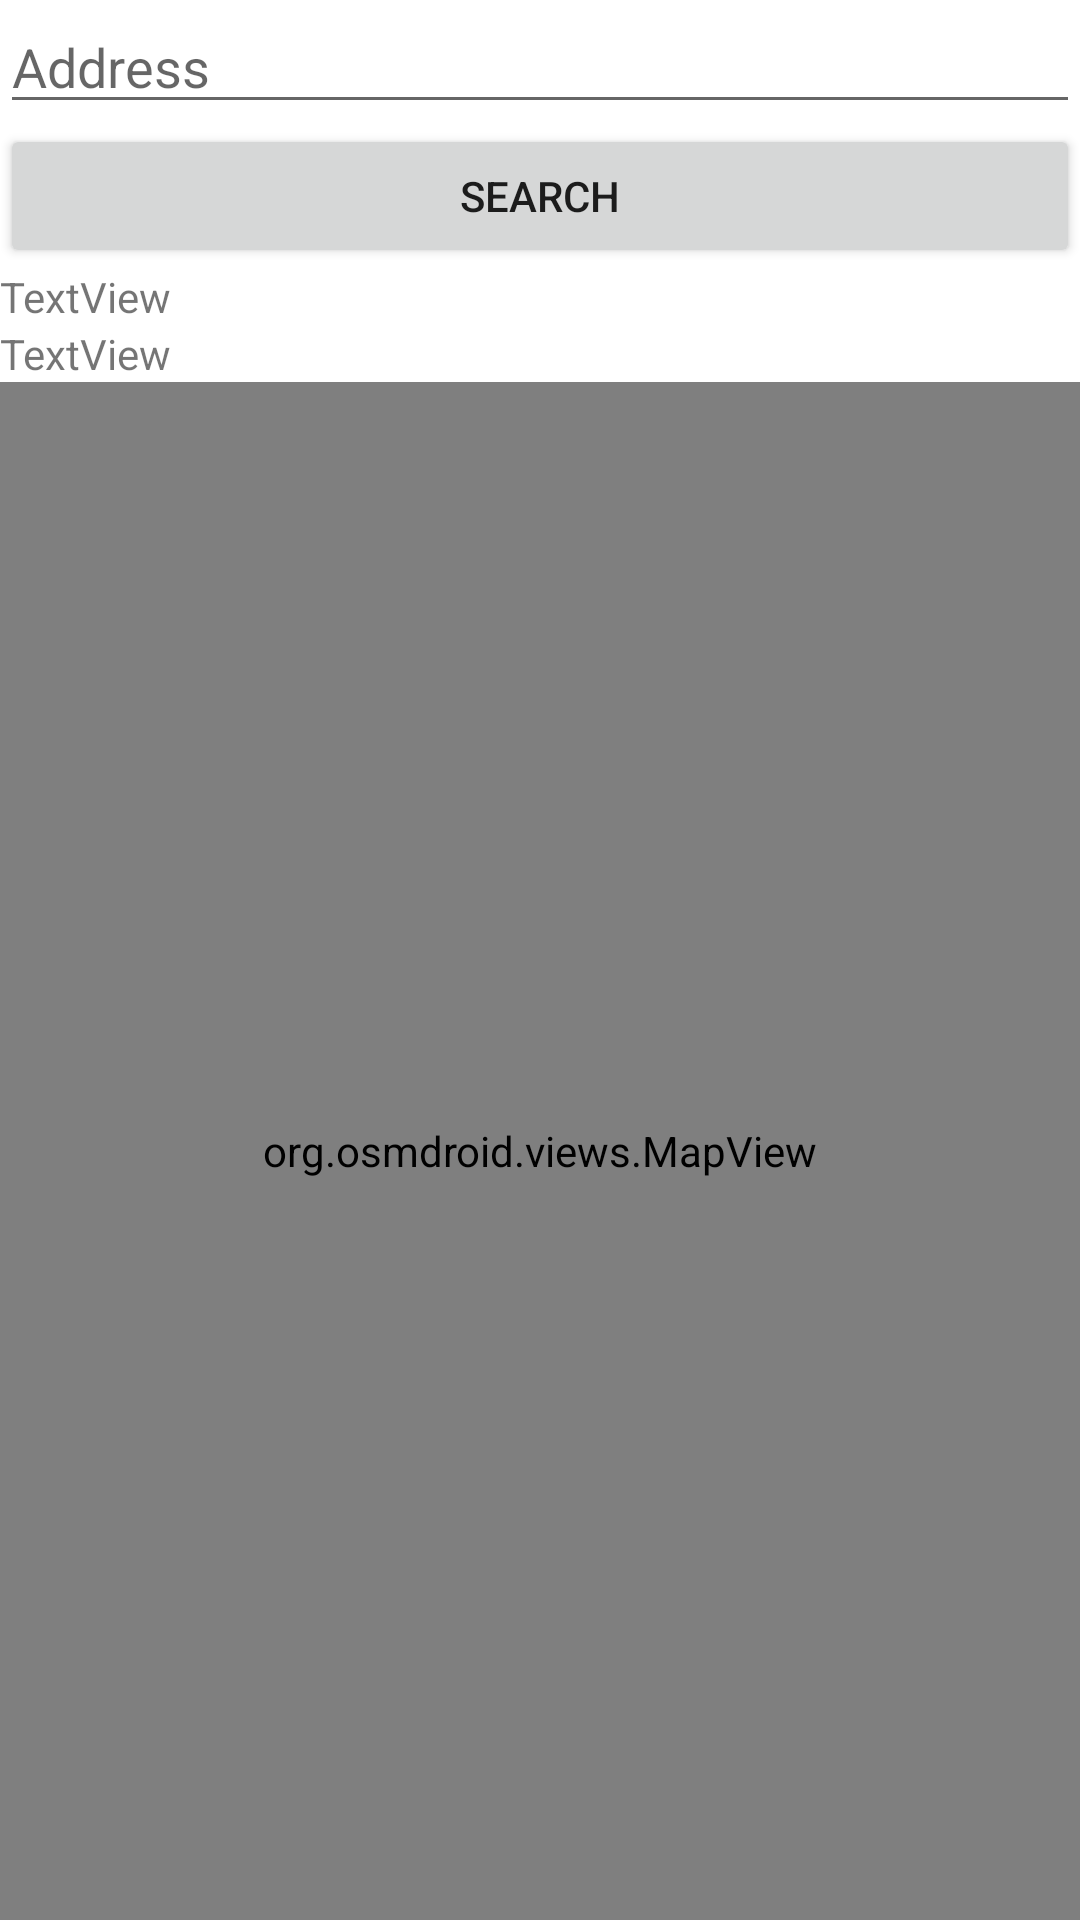

Android layout source for this screen:
<!-- AndroidManifest.xml: application theme Theme.OSMTest2 -->
<!-- res/layout/activity_map.xml -->
<?xml version="1.0" encoding="utf-8"?>
<LinearLayout xmlns:android="http://schemas.android.com/apk/res/android"
    xmlns:app="http://schemas.android.com/apk/res-auto"
    xmlns:tools="http://schemas.android.com/tools"
    android:layout_width="match_parent"
    android:layout_height="match_parent"
    android:orientation="vertical">

    <EditText
        android:id="@+id/inputLoc"
        android:layout_width="match_parent"
        android:layout_height="wrap_content"
        android:ems="10"
        android:hint="Address"
        android:inputType="text" />

    <Button
        android:id="@+id/LocBtn"
        android:layout_width="match_parent"
        android:layout_height="wrap_content"
        android:text="Search" />

    <TextView
        android:id="@+id/latt"
        android:layout_width="match_parent"
        android:layout_height="wrap_content"
        android:text="TextView" />

    <TextView
        android:id="@+id/longg"
        android:layout_width="match_parent"
        android:layout_height="wrap_content"
        android:text="TextView" />

    <org.osmdroid.views.MapView
        android:id="@+id/map"
        android:layout_width="fill_parent"
        android:layout_height="fill_parent"
        app:layout_constraintBottom_toBottomOf="parent"
        app:layout_constraintEnd_toEndOf="parent"
        app:layout_constraintHorizontal_bias="1.0"
        app:layout_constraintStart_toStartOf="parent"
        app:layout_constraintTop_toTopOf="parent"
        app:layout_constraintVertical_bias="1.0">


    </org.osmdroid.views.MapView>

</LinearLayout>
<!-- resources referenced by this layout -->
<resources>
  <style name="Theme.OSMTest2" parent="Theme.MaterialComponents.DayNight.DarkActionBar">
          
          <item name="colorPrimary">@color/purple_500</item>
          <item name="colorPrimaryVariant">@color/purple_700</item>
          <item name="colorOnPrimary">@color/white</item>
          
          <item name="colorSecondary">@color/teal_200</item>
          <item name="colorSecondaryVariant">@color/teal_700</item>
          <item name="colorOnSecondary">@color/black</item>
          
          <item name="android:statusBarColor">?attr/colorPrimaryVariant</item>
          
      </style>
  <!-- not gathered from this repository: default colours our renderer supplied (Android Studio template values) -->
  <color name="purple_500">#FF6200EE</color>
  <color name="purple_700">#FF3700B3</color>
  <color name="teal_200">#FF03DAC5</color>
  <color name="teal_700">#FF018786</color>
  <color name="black">#FF000000</color>
  <color name="white">#FFFFFFFF</color>
</resources>
